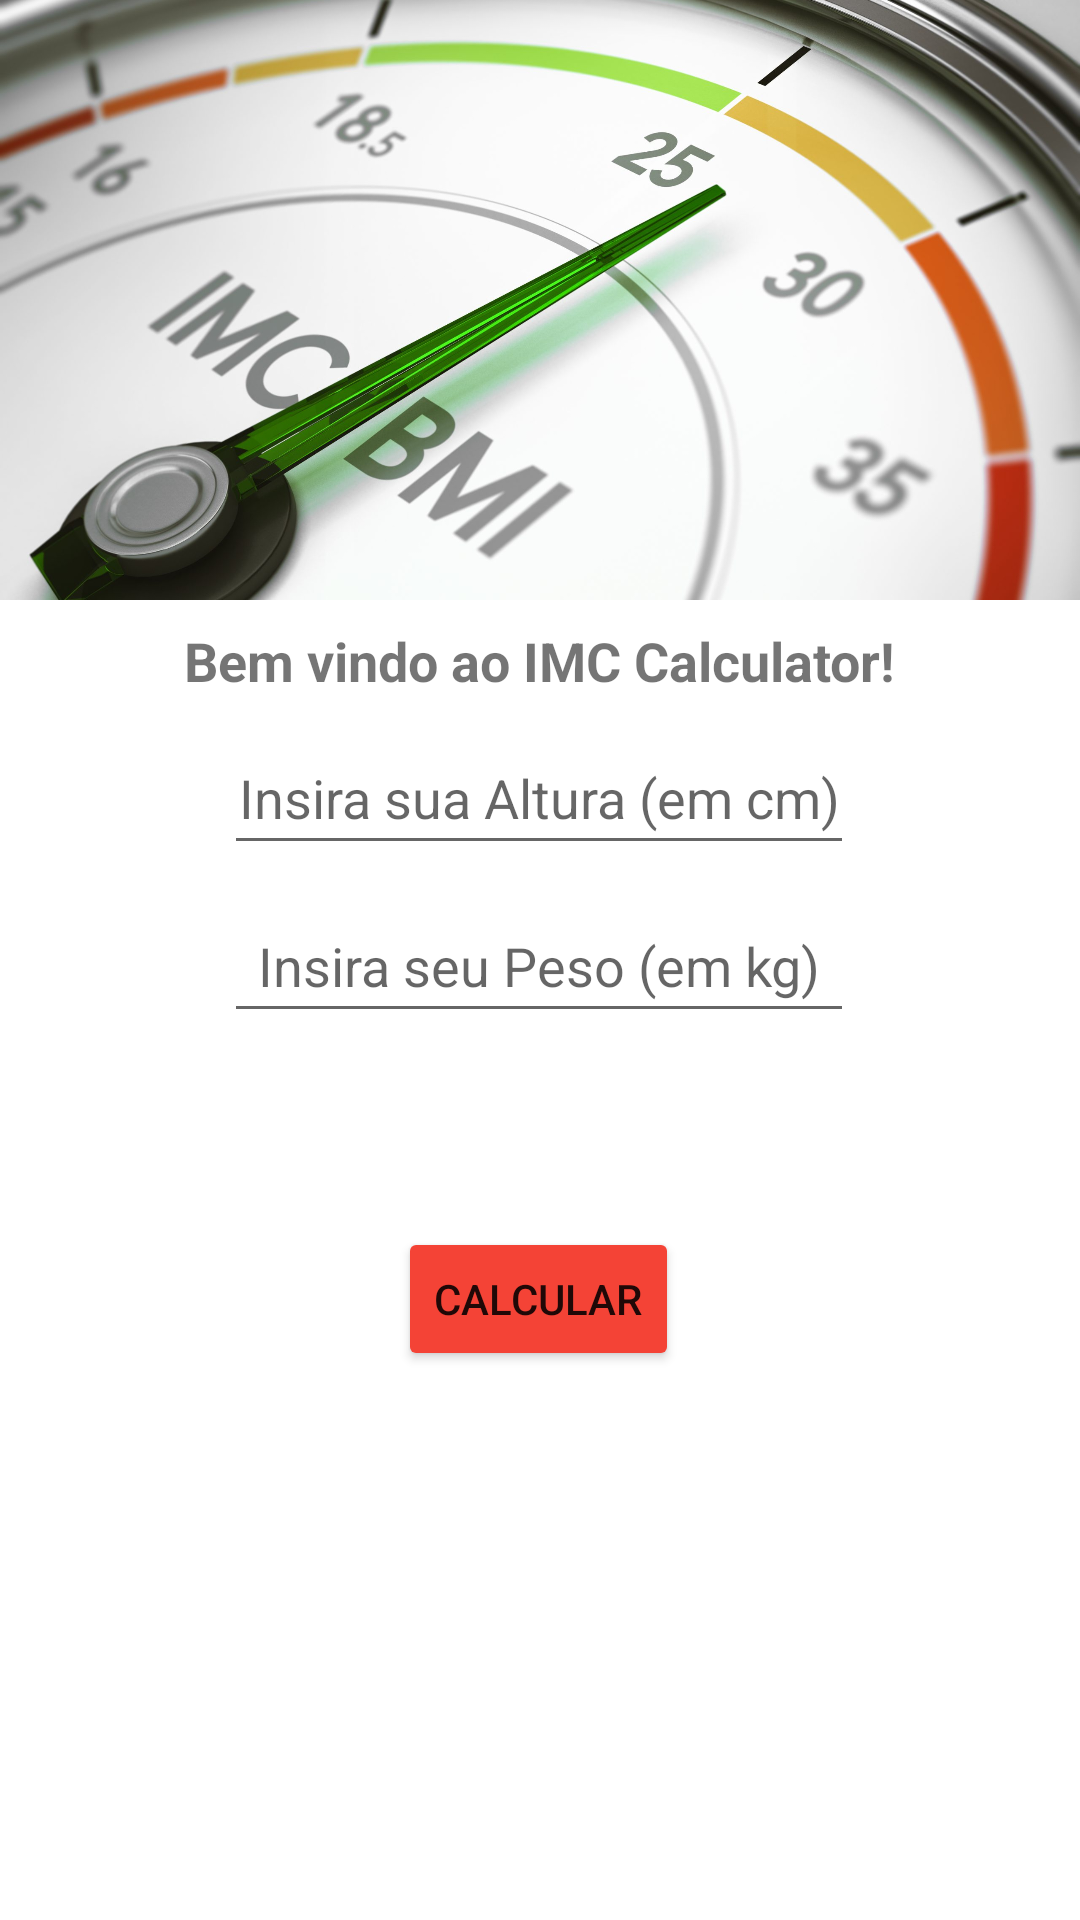

The Android layout XML behind this screen, and the referenced resources:
<!-- AndroidManifest.xml: application theme Theme.IMCCalculator -->
<!-- res/layout/activity_main.xml -->
<?xml version="1.0" encoding="utf-8"?>
<androidx.constraintlayout.widget.ConstraintLayout xmlns:android="http://schemas.android.com/apk/res/android"
    xmlns:app="http://schemas.android.com/apk/res-auto"
    xmlns:tools="http://schemas.android.com/tools"
    android:layout_width="match_parent"
    android:layout_height="match_parent"
    tools:context=".MainActivity">

    <ImageView
        android:id="@+id/imageView"
        android:layout_width="0dp"
        android:layout_height="200dp"
        android:scaleType="centerCrop"
        app:layout_constraintBottom_toBottomOf="parent"
        app:layout_constraintEnd_toEndOf="parent"
        app:layout_constraintHorizontal_bias="0.0"
        app:layout_constraintStart_toStartOf="parent"
        app:layout_constraintTop_toTopOf="parent"
        app:layout_constraintVertical_bias="0.0"
        app:srcCompat="@drawable/imcvalues" />

    <TextView
        android:id="@+id/textView"
        android:layout_width="wrap_content"
        android:layout_height="wrap_content"
        android:layout_marginTop="8dp"
        android:fontFamily="sans-serif"
        android:text="Bem vindo ao IMC Calculator!"
        android:textSize="18sp"
        android:textStyle="bold"
        app:layout_constraintEnd_toEndOf="parent"
        app:layout_constraintStart_toStartOf="parent"
        app:layout_constraintTop_toBottomOf="@+id/imageView" />

    <EditText
        android:id="@+id/editValorAltura"
        android:layout_width="wrap_content"
        android:layout_height="wrap_content"
        android:layout_marginTop="8dp"
        android:ems="10"
        android:gravity="center"
        android:hint="Insira sua Altura (em cm)"
        android:inputType="numberDecimal"
        android:minHeight="48dp"
        app:layout_constraintEnd_toEndOf="parent"
        app:layout_constraintHorizontal_bias="0.497"
        app:layout_constraintStart_toStartOf="parent"
        app:layout_constraintTop_toBottomOf="@+id/textView" />

    <EditText
        android:id="@+id/editValorPeso"
        android:layout_width="wrap_content"
        android:layout_height="wrap_content"
        android:layout_marginTop="8dp"
        android:ems="10"
        android:gravity="center"
        android:hint="Insira seu Peso (em kg)"
        android:inputType="numberDecimal"
        android:minHeight="48dp"
        app:layout_constraintEnd_toEndOf="parent"
        app:layout_constraintHorizontal_bias="0.497"
        app:layout_constraintStart_toStartOf="parent"
        app:layout_constraintTop_toBottomOf="@+id/editValorAltura" />

    <Button
        android:id="@+id/button"
        android:layout_width="wrap_content"
        android:layout_height="wrap_content"
        android:layout_marginTop="8dp"
        android:onClick="match"
        android:text="CALCULAR"
        app:backgroundTint="#F44336"
        app:layout_constraintEnd_toEndOf="parent"
        app:layout_constraintHorizontal_bias="0.498"
        app:layout_constraintStart_toStartOf="parent"
        app:layout_constraintTop_toBottomOf="@+id/InfoLayout" />

    <LinearLayout
        android:id="@+id/InfoLayout"
        android:layout_width="wrap_content"
        android:layout_height="wrap_content"
        android:layout_marginTop="8dp"
        android:orientation="horizontal"
        app:layout_constraintEnd_toEndOf="parent"
        app:layout_constraintStart_toStartOf="parent"
        app:layout_constraintTop_toBottomOf="@+id/ValueLayout">

        <TextView
            android:id="@+id/txtClass"
            android:layout_width="wrap_content"
            android:layout_height="wrap_content" />

        <TextView
            android:id="@+id/txtHelp"
            android:layout_width="wrap_content"
            android:layout_height="wrap_content" />
    </LinearLayout>

    <LinearLayout
        android:id="@+id/ValueLayout"
        android:layout_width="wrap_content"
        android:layout_height="wrap_content"
        android:layout_marginTop="8dp"
        android:orientation="horizontal"
        app:layout_constraintEnd_toEndOf="parent"
        app:layout_constraintStart_toStartOf="parent"
        app:layout_constraintTop_toBottomOf="@+id/editValorPeso">

        <TextView
            android:id="@+id/txtIMC"
            android:layout_width="wrap_content"
            android:layout_height="wrap_content"
            android:textSize="16sp"
            android:textStyle="bold" />

        <TextView
            android:id="@+id/txtResultado"
            android:layout_width="wrap_content"
            android:layout_height="wrap_content"

            android:textSize="16sp"
            android:textStyle="bold" />
    </LinearLayout>

</androidx.constraintlayout.widget.ConstraintLayout>
<!-- resources referenced by this layout -->
<resources>
  <!-- drawable imcvalues: jpg bitmap (drawable-v24, 231099 bytes) -->
  <style name="Theme.IMCCalculator" parent="Theme.MaterialComponents.DayNight.DarkActionBar">
          
          <item name="colorPrimary">@color/purple_500</item>
          <item name="colorPrimaryVariant">@color/purple_700</item>
          <item name="colorOnPrimary">@color/white</item>
          
          <item name="colorSecondary">@color/teal_200</item>
          <item name="colorSecondaryVariant">@color/teal_700</item>
          <item name="colorOnSecondary">@color/black</item>
          
          <item name="android:statusBarColor" tools:targetApi="l">?attr/colorPrimaryVariant</item>
          
      </style>
  <color name="purple_500">#F44336</color>
  <color name="purple_700">#2B2A2A</color>
  <color name="white">#FFFFFFFF</color>
  <color name="teal_200">#FF03DAC5</color>
  <color name="teal_700">#FF018786</color>
  <color name="black">#FF000000</color>
</resources>
